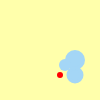
t = 0.00 s
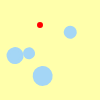
t = 0.70 s
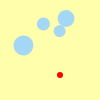
t = 1.40 s
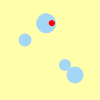
t = 2.00 s
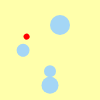
t = 2.25 s
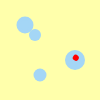
t = 3.00 s

The animated SVG that drew these frames (rendered in a browser with its animation timeline set to each time). Animation: 11 SMIL elements (animateTransform=11); one cycle of 4.00 s, repeats indefinitely.

<svg xmlns="http://www.w3.org/2000/svg" width="100" height="100" version="1.1"><g><g transform="scale(0.5, 0.5) translate(0, 0)"><rect width="200" height="200" fill="#ff0" fill-opacity=".33"/></g><g transform="scale(0.5, 0.5) translate(100, 100)"><circle cx="50" cy="50" r="17" fill="#a4d6f6"><animateTransform attributeName="transform" attributeType="XML" begin="0s" dur="1.4s" from="(300, 100)" repeatCount="indefinite" to="(0, 0)" type="translate"/><animateTransform attributeName="transform" attributeType="XML" begin="0s" dur="2s" from="0" repeatCount="indefinite" to="360" type="rotate"/></circle></g><g transform="scale(0.5, 0.5) translate(100, 100)"><circle cx="50" cy="20" r="20" fill="#a4d6f6"><animateTransform attributeName="transform" attributeType="XML" begin="0s" dur="1.4s" from="100" repeatCount="indefinite" to="0" type="translate"/><animateTransform attributeName="transform" attributeType="XML" begin="0s" dur="3s" from="0" repeatCount="indefinite" to="360" type="rotate"/></circle></g><g transform="scale(0.5, 0.5) translate(100, 100)"><circle cx="20" cy="50" r="6" fill="red"><animateTransform attributeName="transform" attributeType="XML" begin="0s" dur="1.4s" from="100" repeatCount="indefinite" to="0" type="translate"/><animateTransform attributeName="transform" attributeType="XML" begin="0s" dur="1.4s" from="360" repeatCount="indefinite" to="0" type="rotate"/></circle></g><g transform="scale(0.5, 0.5) translate(100, 100)"><circle cx="50" cy="50" r="10" fill="#a4d6f6"><animateTransform attributeName="transform" attributeType="XML" begin="0s" dur="1.4s" from="300" repeatCount="indefinite" to="0" type="translate"/><animateTransform attributeName="transform" attributeType="XML" begin="0s" dur="2s" from="0" repeatCount="indefinite" to="360" type="rotate"/></circle></g><g transform="scale(0.5, 0.5) translate(100, 100)"><circle cx="50" cy="20" r="13" fill="#a4d6f6"><animateTransform attributeName="transform" attributeType="XML" begin="0s" dur="4s" from="360" repeatCount="indefinite" to="0" type="rotate"/></circle></g><g transform="scale(0.5, 0.5) translate(100, 100)"><circle cx="30" cy="30" r="12" fill="#a4d6f6"><animateTransform attributeName="transform" attributeType="XML" begin="0s" dur="1.4s" from="300" repeatCount="indefinite" to="0" type="translate"/><animateTransform attributeName="transform" attributeType="XML" begin="0s" dur="2s" from="0" repeatCount="indefinite" to="360" type="rotate"/></circle></g></g></svg>
